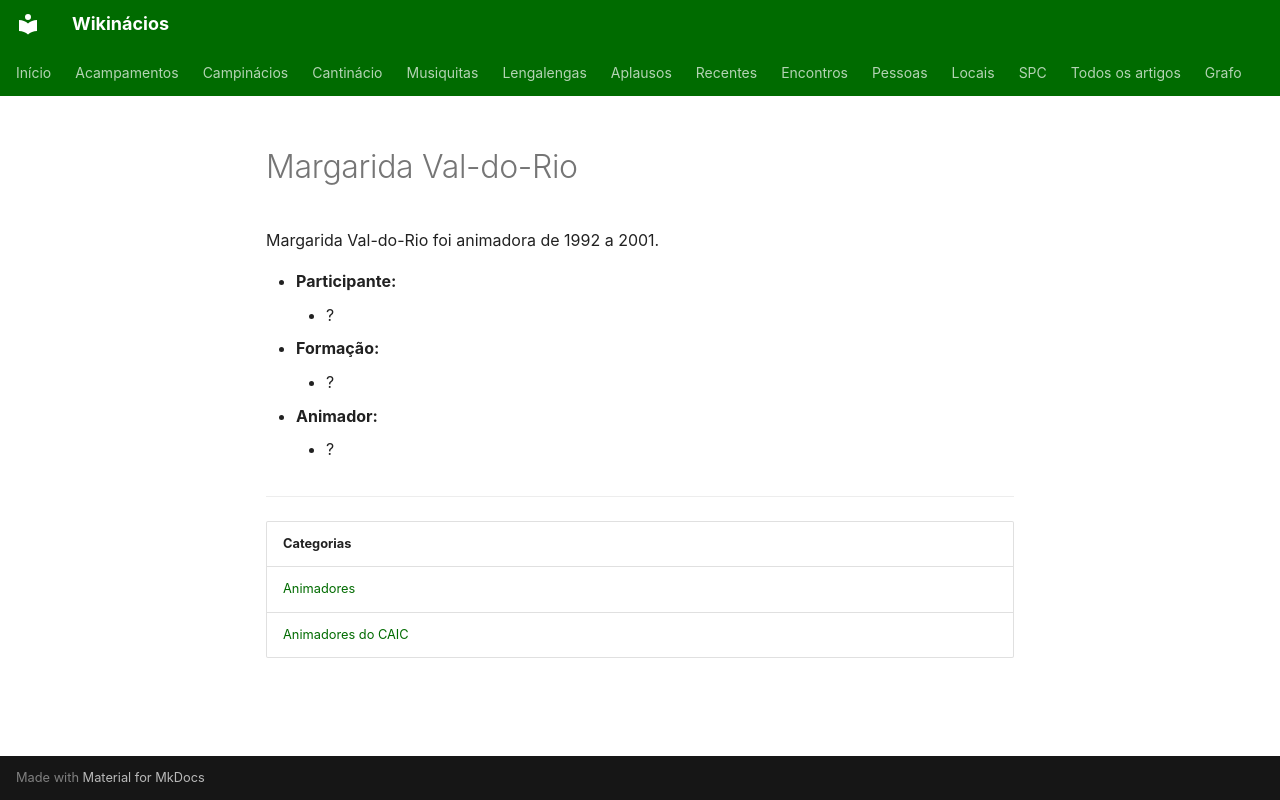

repository: neteinstein/Campinacios · page: Pessoas/M/Margarida Val-do-Rio.html · generator: mkdocs

# Margarida Val-do-Rio

Margarida Val-do-Rio foi animadora de 1992 a 2001.

- **Participante:**
    - ?
- **Formação:**
    - ?
- **Animador:**
    - ?

---

| Categorias |
| --- |
| [Animadores](../../Categorias/Animadores.md) |
| [Animadores do CAIC](../../Categorias/Animadores%20do%20CAIC.md) |
